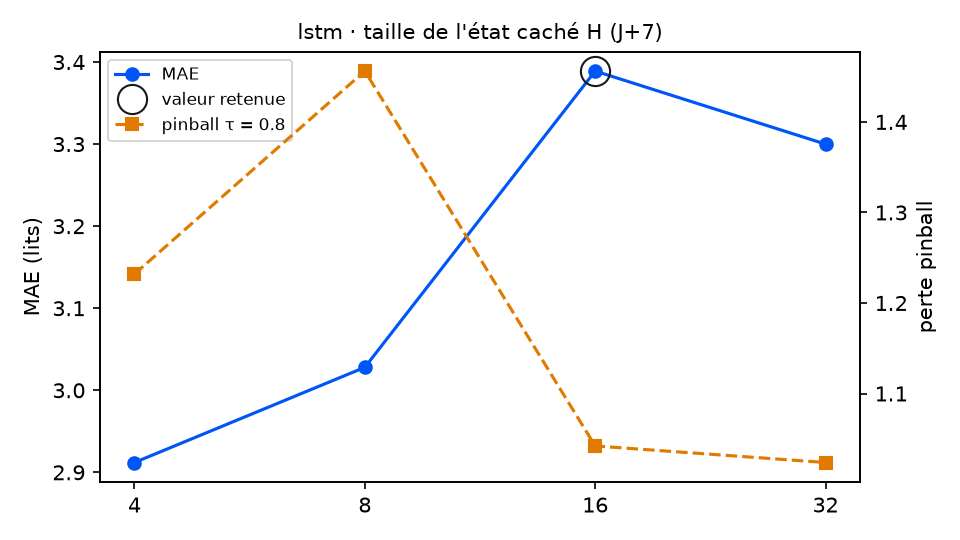

The data file committed next to this chart (first rows):
variante; MAE; RMSE; biais; pinball τ=0.8; couverture 90 %; temps (s); DM p (pinball τ=0.8); p Holm; DM p (MAE); vs choix retenu
cache_lstm = 4; 2.912; 3.456; -1.159; 1.232; 61.0; 4.1; 0.0497; 0.0994; 0.0019; équivalent
cache_lstm = 8; 3.028; 3.555; -1.39; 1.456; 61.0; 5.9; 0.001; 0.003; 0.0036; moins bon
cache_lstm = 16 (retenu); 3.389; 3.983; -1.914; 1.042; 67.8; 7.9; ; ; ; — choix retenu
cache_lstm = 32; 3.3; 3.833; -2.034; 1.024; 78.0; 8.7; 0.7979; 0.7979; 0.3779; équivalent
